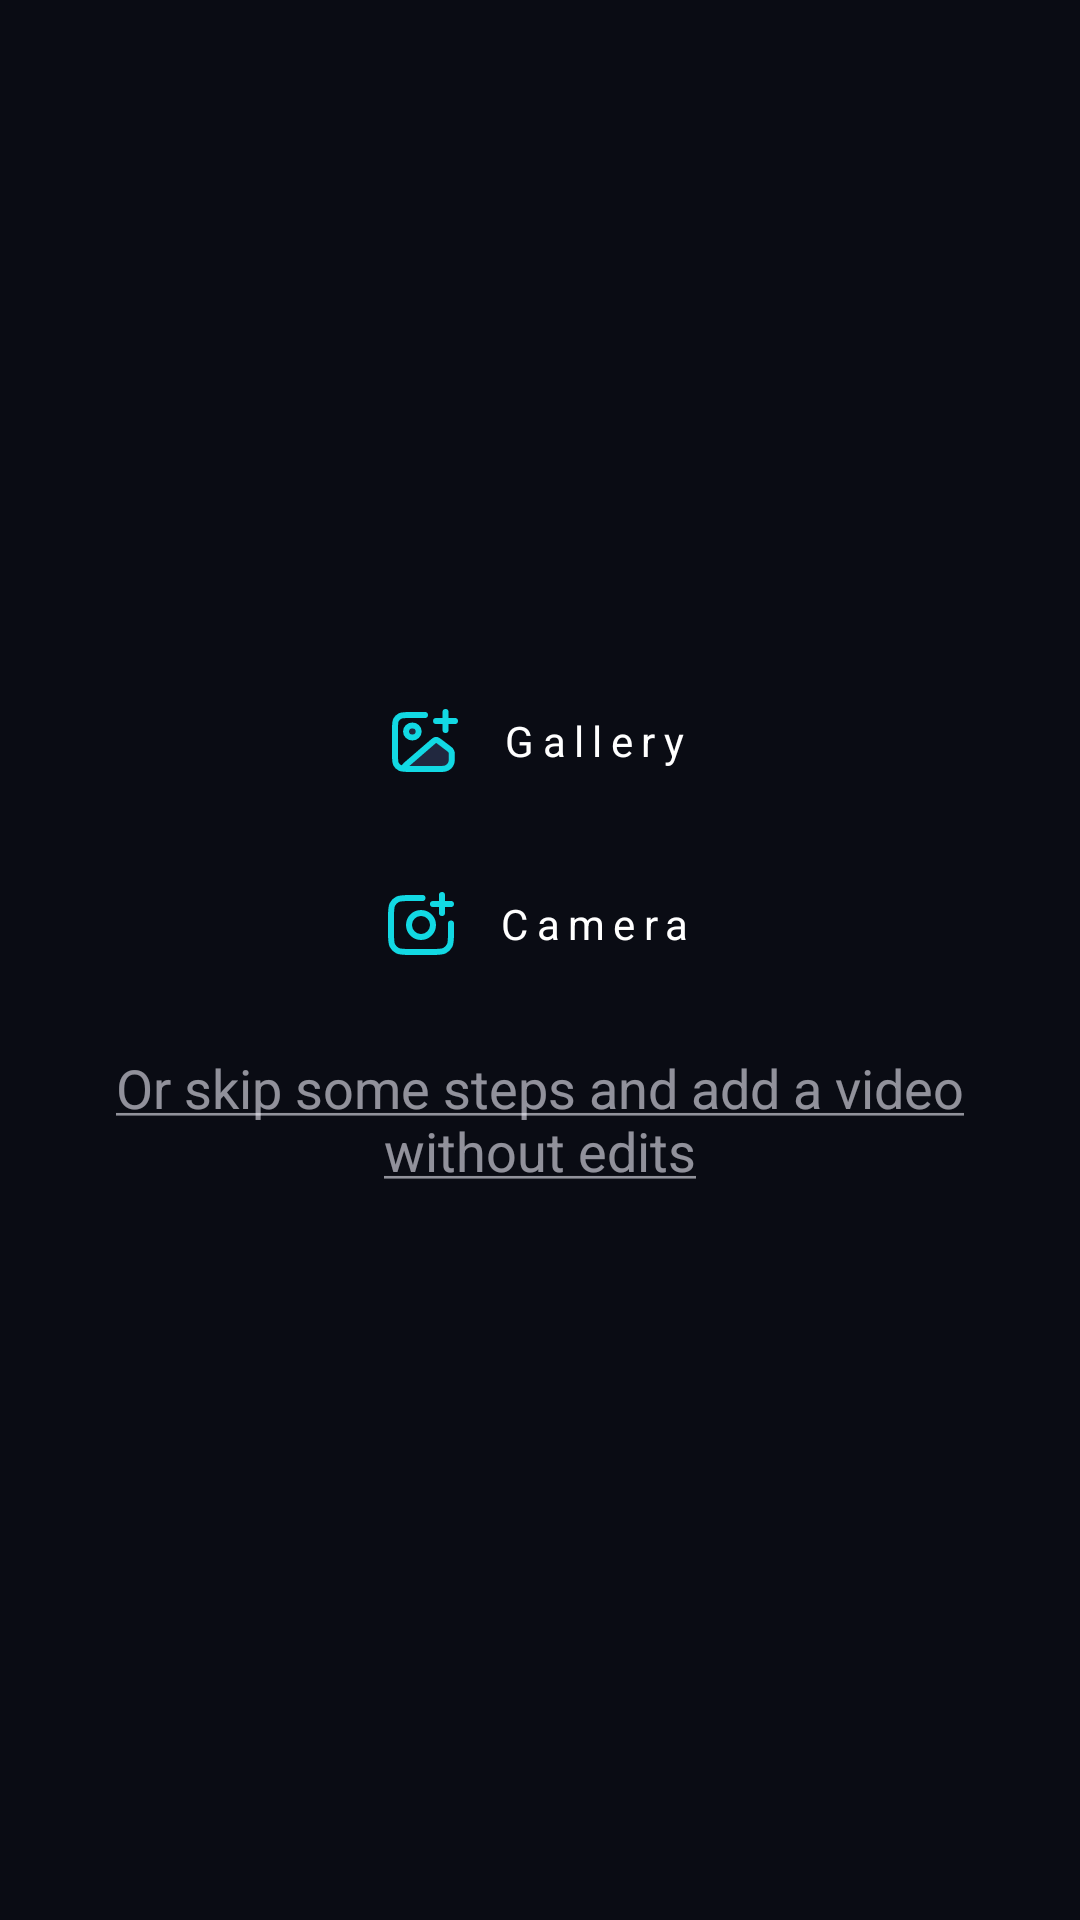

The Android layout XML behind this screen, and the referenced resources:
<!-- AndroidManifest.xml: application theme Theme.Prodex -->
<!-- res/layout/activity_options.xml -->
<?xml version="1.0" encoding="utf-8"?>
<LinearLayout xmlns:android="http://schemas.android.com/apk/res/android"
    xmlns:app="http://schemas.android.com/apk/res-auto"
    xmlns:tools="http://schemas.android.com/tools"
    android:layout_width="match_parent"
    android:layout_height="match_parent"
    android:background="@color/primary"
    android:gravity="center"
    android:orientation="vertical"
    tools:context=".activities.OptionsActivity">


    <TextView
        android:id="@+id/txtGallery"
        android:layout_width="wrap_content"
        android:layout_height="45dp"
        android:drawablePadding="14dp"
        android:gravity="center"
        android:letterSpacing="0.2"
        android:paddingHorizontal="21dp"
        android:text="@string/gallery"
        android:textAllCaps="false"
        android:textSize="14sp"
        android:textColor="@color/white"
        app:backgroundTint="@color/accent"
        android:background="@drawable/shape_btn"

        app:drawableStartCompat="@drawable/ic_gallery"
        app:layout_constraintBottom_toBottomOf="parent"
        app:layout_constraintEnd_toEndOf="parent"
        app:layout_constraintStart_toStartOf="parent" />

    <TextView
        android:id="@+id/txtCamera"
        android:layout_width="wrap_content"
        android:layout_height="45dp"
        android:layout_marginTop="16dp"
        android:background="@drawable/shape_btn"
        android:drawablePadding="14dp"
        android:gravity="center"
        android:letterSpacing="0.2"
        android:paddingHorizontal="21dp"
        android:text="@string/camera"
        android:textAllCaps="false"
        android:textColor="@color/white"
        android:textSize="14sp"
        app:backgroundTint="@color/accent"
        app:drawableStartCompat="@drawable/ic_camera"
        app:layout_constraintBottom_toBottomOf="parent"
        app:layout_constraintEnd_toEndOf="parent"
        app:layout_constraintStart_toStartOf="parent" />


    <TextView
        android:id="@+id/txtSkip"
        android:layout_width="match_parent"
        android:layout_height="wrap_content"
        android:gravity="center"
        android:padding="20dp"
        android:text="@string/or_skip_some_steps_and_add_a_video_without_edits"
        android:textColor="@color/secondary"
        android:textSize="18sp" />

</LinearLayout>
<!-- resources referenced by this layout -->
<resources>
  <color name="accent">#21283F</color>
  <color name="primary">#0A0C14</color>
  <color name="secondary">#99EBEBF5</color>
  <color name="white">#FFFFFFFF</color>
  <!-- drawable ic_camera (drawable) -->
  <vector xmlns:android="http://schemas.android.com/apk/res/android"
      android:width="22dp"
      android:height="21dp"
      android:viewportWidth="22"
      android:viewportHeight="21">
    <path
        android:pathData="M21,10.5V13.6C21,15.84 21,16.96 20.564,17.816C20.181,18.569 19.569,19.181 18.816,19.564C17.96,20 16.84,20 14.6,20H7.4C5.16,20 4.04,20 3.184,19.564C2.431,19.181 1.819,18.569 1.436,17.816C1,16.96 1,15.84 1,13.6V8.4C1,6.16 1,5.04 1.436,4.184C1.819,3.431 2.431,2.819 3.184,2.436C4.04,2 5.16,2 7.4,2H11.5M18,7V1M15,4H21M15,11C15,13.209 13.209,15 11,15C8.791,15 7,13.209 7,11C7,8.791 8.791,7 11,7C13.209,7 15,8.791 15,11Z"
        android:strokeLineJoin="round"
        android:strokeWidth="2"
        android:fillColor="#00000000"
        android:strokeColor="#12D9E3"
        android:strokeLineCap="round"/>
  </vector>
  <!-- drawable ic_gallery: vector/xml drawable (drawable, 2187 chars, omitted) -->
  <string name="camera">Camera</string>
  <string name="gallery">Gallery</string>
  <string name="or_skip_some_steps_and_add_a_video_without_edits"><u>Or skip some steps and add a video without edits</u></string>
  <style name="Theme.Prodex" parent="Theme.Material3.DayNight.NoActionBar">
          
          <item name="colorPrimary">@color/primary</item>
          <item name="colorPrimaryVariant">@color/primary</item>
          <item name="colorOnPrimary">@color/primary</item>
          
          <item name="colorSecondary">@color/accent</item>
          <item name="colorSecondaryVariant">@color/accent</item>
          <item name="colorOnSecondary">@color/accent</item>
  
          <item name="colorOnSurface">@color/white</item>
          <item name="android:windowDisablePreview">true</item>
  
  
      </style>
</resources>
